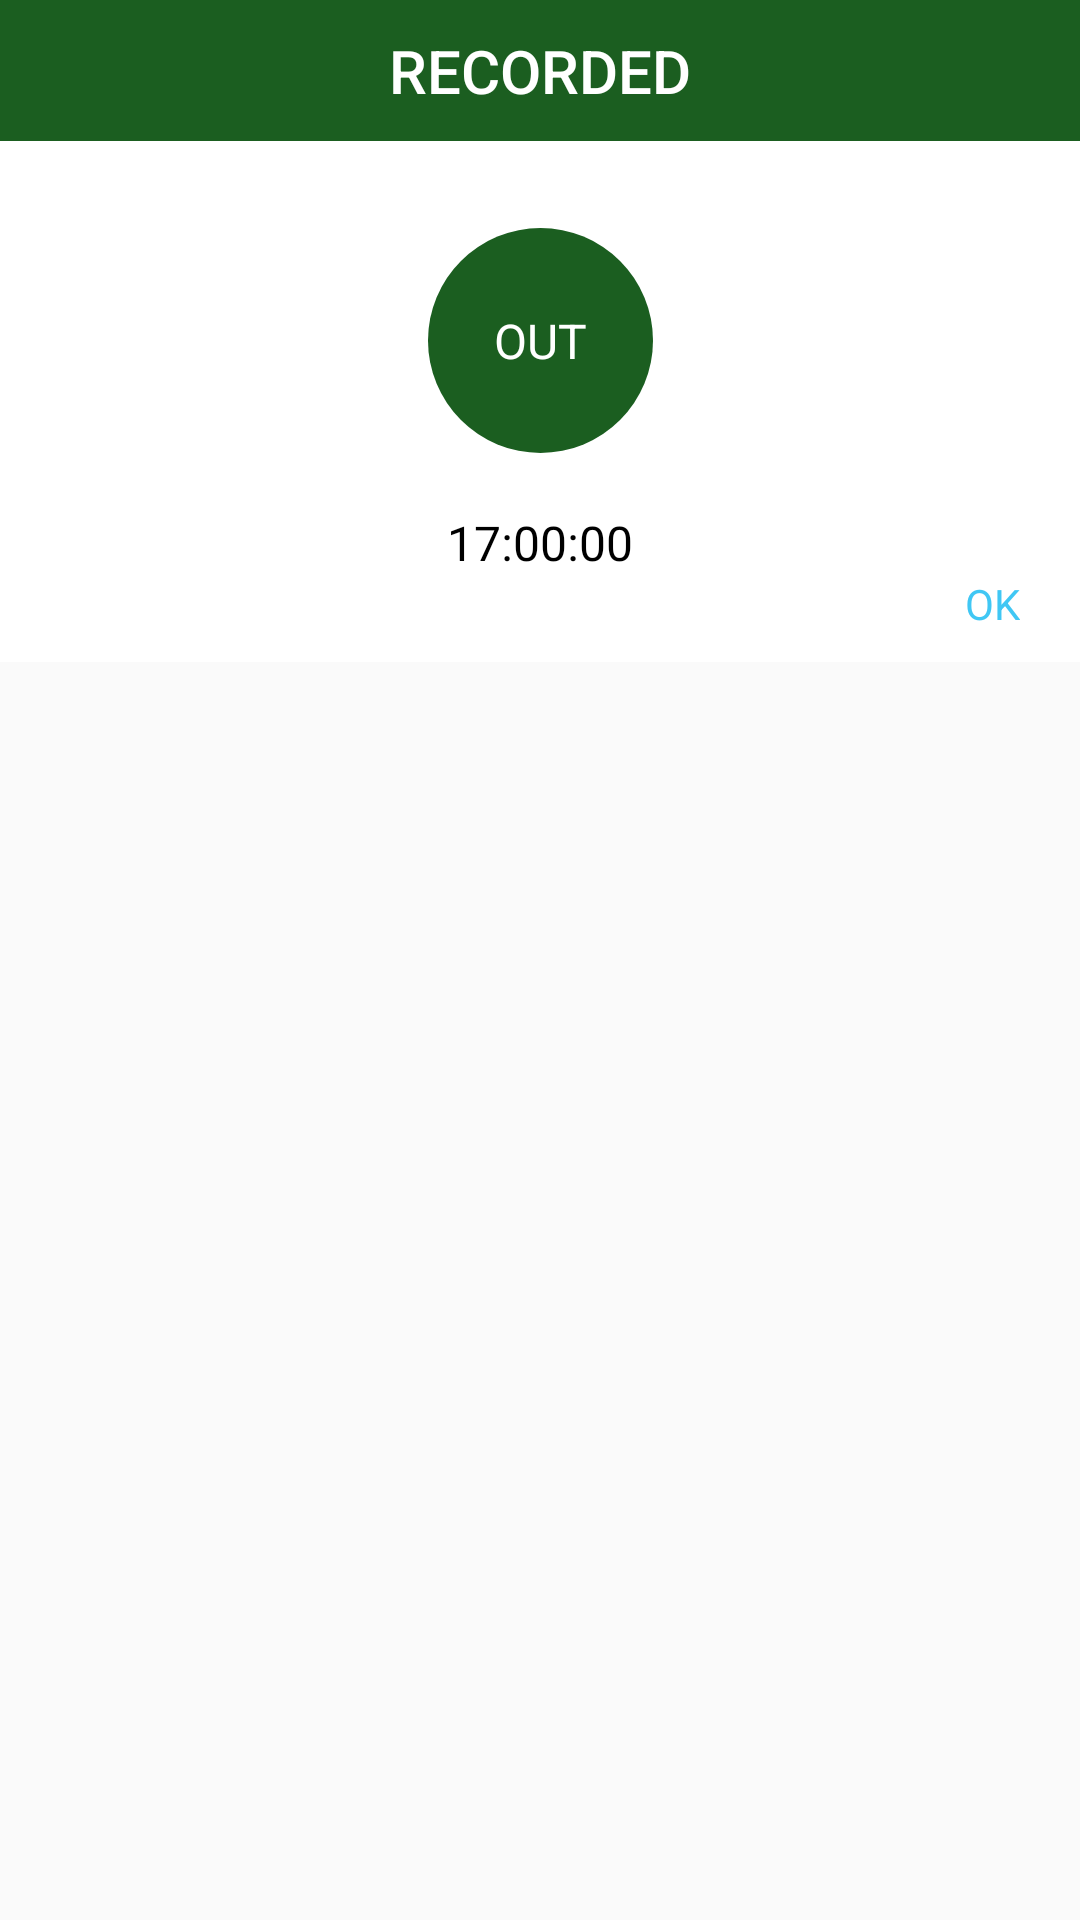

Write the Android layout XML for this screen, with the resource values it uses.
<!-- AndroidManifest.xml: application theme AppTheme -->
<!-- res/layout/dialog_timelog_layout.xml -->
<?xml version="1.0" encoding="utf-8"?>
<androidx.constraintlayout.widget.ConstraintLayout xmlns:android="http://schemas.android.com/apk/res/android"
    xmlns:app="http://schemas.android.com/apk/res-auto"
    android:layout_width="match_parent"
    android:layout_height="wrap_content"
    android:layout_marginLeft="20dp"
    android:layout_marginRight="20dp">

    <TextView
        android:id="@+id/dialog_timelog_title"
        android:layout_width="match_parent"
        android:layout_height="wrap_content"
        android:background="#1B5E20"
        android:gravity="center"
        android:padding="10dp"
        android:text="RECORDED"
        android:textAppearance="@style/TextAppearance.AppCompat.Title"
        android:textColor="#fff"
        app:layout_constraintTop_toTopOf="parent" />

    <androidx.constraintlayout.widget.ConstraintLayout
        android:layout_width="match_parent"
        android:layout_height="wrap_content"
        android:background="@color/white"
        app:layout_constraintTop_toBottomOf="@+id/dialog_timelog_title">

        <TextView
            android:id="@+id/dialog_timelog_status"
            android:layout_width="wrap_content"
            android:layout_height="wrap_content"
            android:layout_marginTop="20dp"
            android:layout_marginBottom="0dp"
            android:background="@drawable/drawable_circle"
            android:gravity="center"
            android:text="OUT"
            android:textAppearance="@style/TextAppearance.AppCompat.SearchResult.Subtitle"
            android:textColor="#fff"
            app:layout_constraintBottom_toTopOf="@+id/dialog_timelog_time"
            app:layout_constraintLeft_toLeftOf="parent"
            app:layout_constraintRight_toRightOf="parent"
            app:layout_constraintTop_toTopOf="parent" />

        <TextView
            android:id="@+id/dialog_timelog_time"
            android:layout_width="wrap_content"
            android:layout_height="wrap_content"
            android:layout_marginTop="10dp"
            android:layout_marginBottom="20dp"
            android:gravity="center"
            android:text="17:00:00"
            android:textAppearance="@style/TextAppearance.AppCompat.SearchResult.Subtitle"
            android:textColor="#000"
            app:layout_constraintBottom_toBottomOf="parent"
            app:layout_constraintLeft_toLeftOf="parent"
            app:layout_constraintRight_toRightOf="parent"
            app:layout_constraintTop_toBottomOf="@+id/dialog_timelog_status" />

        <TextView
            android:layout_marginRight="20dp"
            android:id="@+id/dialog_timelog_continue"
            android:layout_width="0px"
            android:layout_height="wrap_content"
            android:gravity="right"

            android:paddingBottom="10dp"
            android:text="OK"
            android:textColor="@color/colorAccent"

            app:layout_constraintLeft_toRightOf="@+id/guideline"
            app:layout_constraintRight_toRightOf="parent"
            app:layout_constraintTop_toBottomOf="@+id/dialog_timelog_time" />

    </androidx.constraintlayout.widget.ConstraintLayout>

</androidx.constraintlayout.widget.ConstraintLayout>
<!-- resources referenced by this layout -->
<resources>
  <color name="colorAccent">#40C7F4</color>
  <color name="white">#fff</color>
  <!-- drawable drawable_circle (drawable) -->
  <?xml version="1.0" encoding="utf-8"?>
  <shape xmlns:android="http://schemas.android.com/apk/res/android"
      android:shape="oval">
  
      <solid android:color="@color/timelog_dialog" />
      <size
          android:width="75dp"
          android:height="75dp" />
  
  </shape>
  <style name="AppTheme" parent="Theme.AppCompat.Light.NoActionBar">
          
          <item name="colorPrimary">@color/colorPrimary</item>
          <item name="colorPrimaryDark">@color/colorPrimaryDark</item>
          <item name="colorAccent">@color/colorAccent</item>
          <item name="android:actionMenuTextColor">@color/white</item>
      </style>
  <color name="timelog_dialog">#1B5E20</color>
  <color name="colorPrimary">#0288D1</color>
  <color name="colorPrimaryDark">#01579B</color>
</resources>
